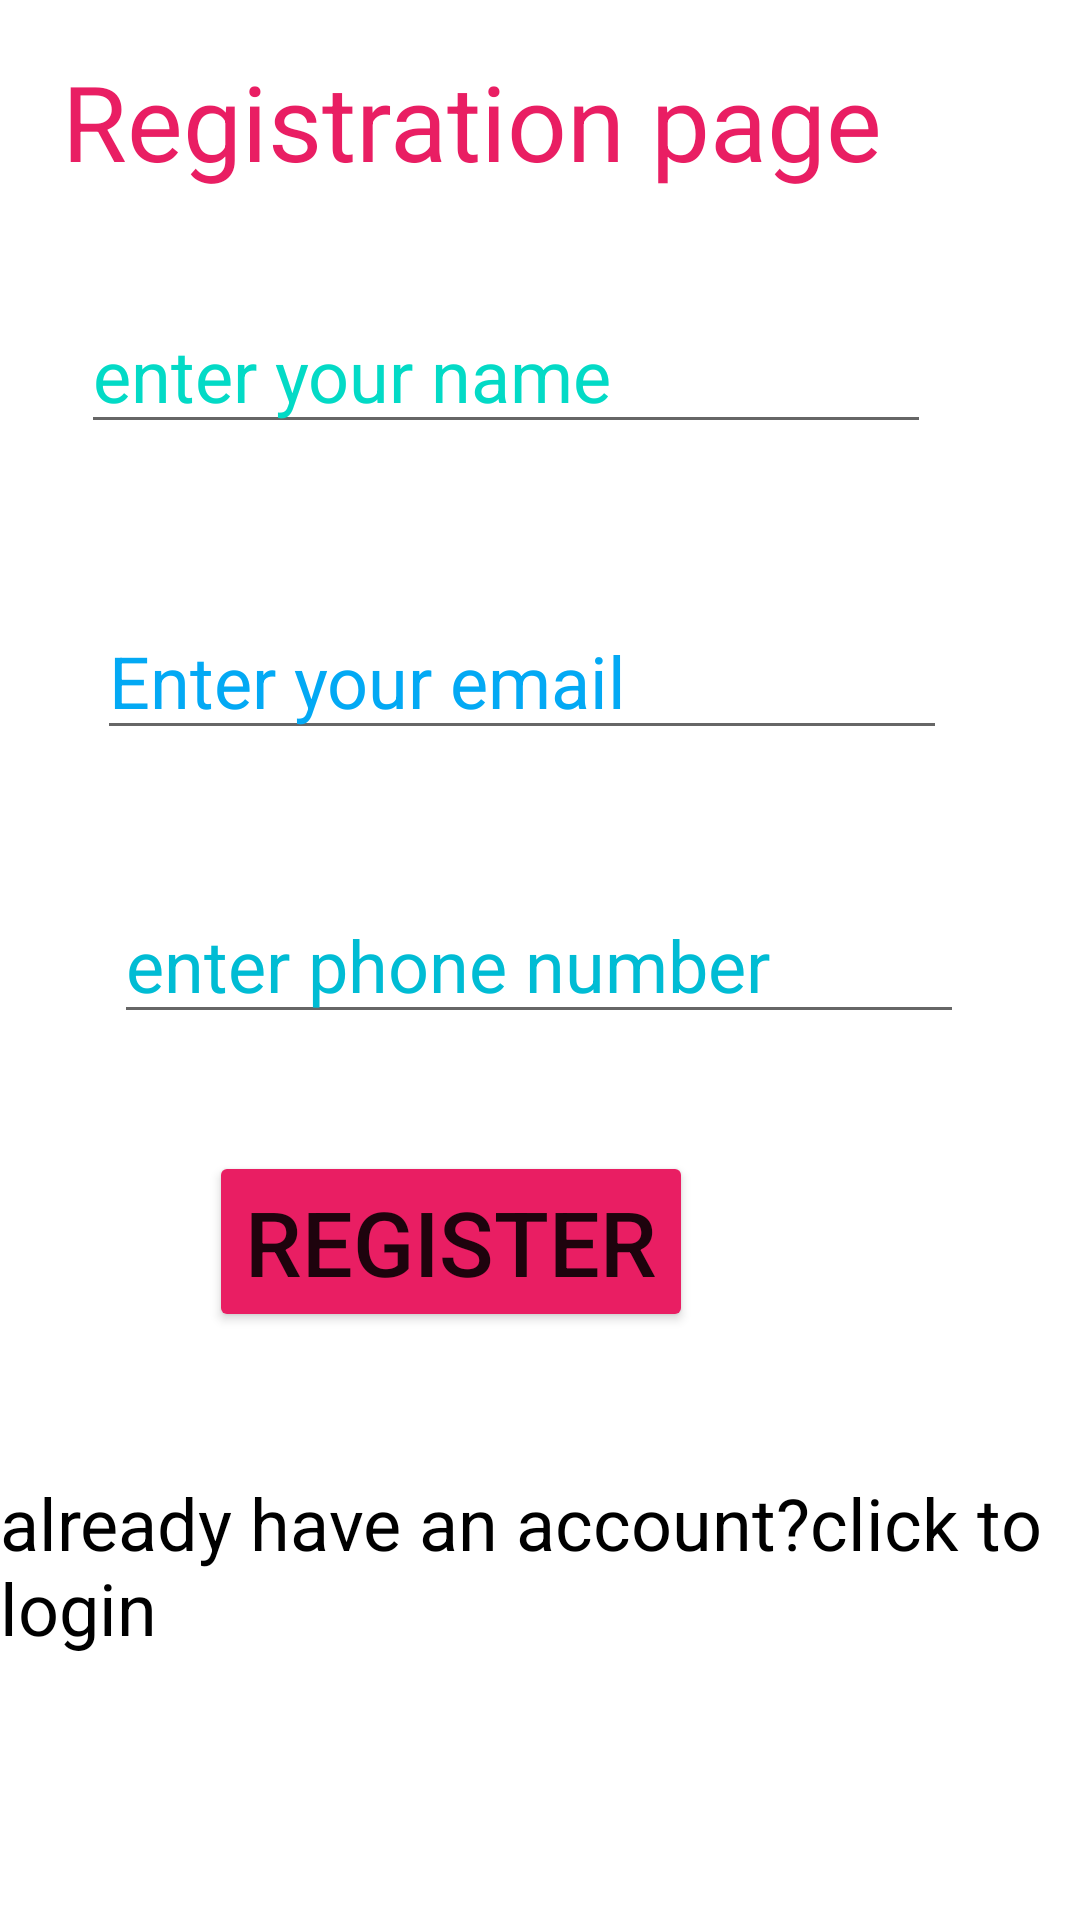

Android layout source for this screen:
<!-- AndroidManifest.xml: application theme Theme.LoginReg -->
<!-- res/layout/activity_main.xml -->
<?xml version="1.0" encoding="utf-8"?>
<androidx.constraintlayout.widget.ConstraintLayout xmlns:android="http://schemas.android.com/apk/res/android"
    xmlns:app="http://schemas.android.com/apk/res-auto"
    xmlns:tools="http://schemas.android.com/tools"
    android:layout_width="match_parent"
    android:layout_height="match_parent"
    tools:context=".MainActivity">

    <TextView
        android:id="@+id/Txt_register"
        android:layout_width="318dp"
        android:layout_height="58dp"
        android:text="Registration page"
        android:textColor="#E91E63"
        android:textSize="35sp"
        app:layout_constraintBottom_toBottomOf="parent"
        app:layout_constraintEnd_toEndOf="parent"
        app:layout_constraintHorizontal_bias="0.494"
        app:layout_constraintStart_toStartOf="parent"
        app:layout_constraintTop_toTopOf="parent"
        app:layout_constraintVertical_bias="0.029" />

    <EditText
        android:id="@+id/Edt_Name"
        android:layout_width="wrap_content"
        android:layout_height="wrap_content"
        android:ems="10"
        android:hint="enter your name"
        android:inputType="textPersonName"
        android:textColorHint="@color/design_default_color_secondary"
        android:textSize="24sp"
        app:layout_constraintBottom_toBottomOf="parent"
        app:layout_constraintEnd_toEndOf="parent"
        app:layout_constraintHorizontal_bias="0.353"
        app:layout_constraintStart_toStartOf="parent"
        app:layout_constraintTop_toTopOf="parent"
        app:layout_constraintVertical_bias="0.167" />

    <EditText
        android:id="@+id/Edt_Email"
        android:layout_width="wrap_content"
        android:layout_height="wrap_content"
        android:ems="10"
        android:hint="Enter your email"
        android:inputType="textEmailAddress"
        android:textColor="#00BCD4"
        android:textColorHint="#03A9F4"
        android:textSize="24sp"
        app:layout_constraintBottom_toBottomOf="parent"
        app:layout_constraintEnd_toEndOf="parent"
        app:layout_constraintHorizontal_bias="0.421"
        app:layout_constraintStart_toStartOf="parent"
        app:layout_constraintTop_toTopOf="parent"
        app:layout_constraintVertical_bias="0.34" />

    <EditText
        android:id="@+id/Edt_Phone"
        android:layout_width="wrap_content"
        android:layout_height="wrap_content"
        android:ems="10"
        android:hint="enter phone number"
        android:inputType="phone"
        android:textColor="#2196F3"
        android:textColorHint="#00BCD4"
        android:textSize="24sp"
        app:layout_constraintBottom_toBottomOf="parent"
        app:layout_constraintEnd_toEndOf="parent"
        app:layout_constraintHorizontal_bias="0.496"
        app:layout_constraintStart_toStartOf="parent"
        app:layout_constraintTop_toTopOf="parent" />

    <Button
        android:id="@+id/Bt"
        android:layout_width="wrap_content"
        android:layout_height="wrap_content"
        android:text="REGISTER"
        android:textSize="30sp"
        app:backgroundTint="#E91E63"
        app:layout_constraintBottom_toBottomOf="parent"
        app:layout_constraintEnd_toEndOf="parent"
        app:layout_constraintHorizontal_bias="0.351"
        app:layout_constraintStart_toStartOf="parent"
        app:layout_constraintTop_toTopOf="parent"
        app:layout_constraintVertical_bias="0.662" />

    <TextView
        android:id="@+id/Texttologin"
        android:layout_width="wrap_content"
        android:layout_height="wrap_content"
        android:layout_marginBottom="88dp"
        android:text="already have an account?click to login"
        android:textColor="@color/black"
        android:textSize="24sp"
        app:layout_constraintBottom_toBottomOf="parent"
        app:layout_constraintEnd_toEndOf="parent"
        app:layout_constraintHorizontal_bias="1.0"
        app:layout_constraintStart_toStartOf="parent" />
</androidx.constraintlayout.widget.ConstraintLayout>
<!-- resources referenced by this layout -->
<resources>
  <style name="Theme.LoginReg" parent="Theme.MaterialComponents.DayNight.DarkActionBar">
          
          <item name="colorPrimary">@color/purple_500</item>
          <item name="colorPrimaryVariant">@color/purple_700</item>
          <item name="colorOnPrimary">@color/white</item>
          
          <item name="colorSecondary">@color/teal_200</item>
          <item name="colorSecondaryVariant">@color/teal_700</item>
          <item name="colorOnSecondary">@color/black</item>
          
          <item name="android:statusBarColor" tools:targetApi="21">?attr/colorPrimaryVariant</item>
          
      </style>
  <!-- not gathered from this repository: default colours our renderer supplied (Android Studio template values) -->
  <color name="purple_500">#FF6200EE</color>
  <color name="purple_700">#FF3700B3</color>
  <color name="teal_200">#FF03DAC5</color>
  <color name="teal_700">#FF018786</color>
  <color name="black">#FF000000</color>
  <color name="white">#FFFFFFFF</color>
</resources>
